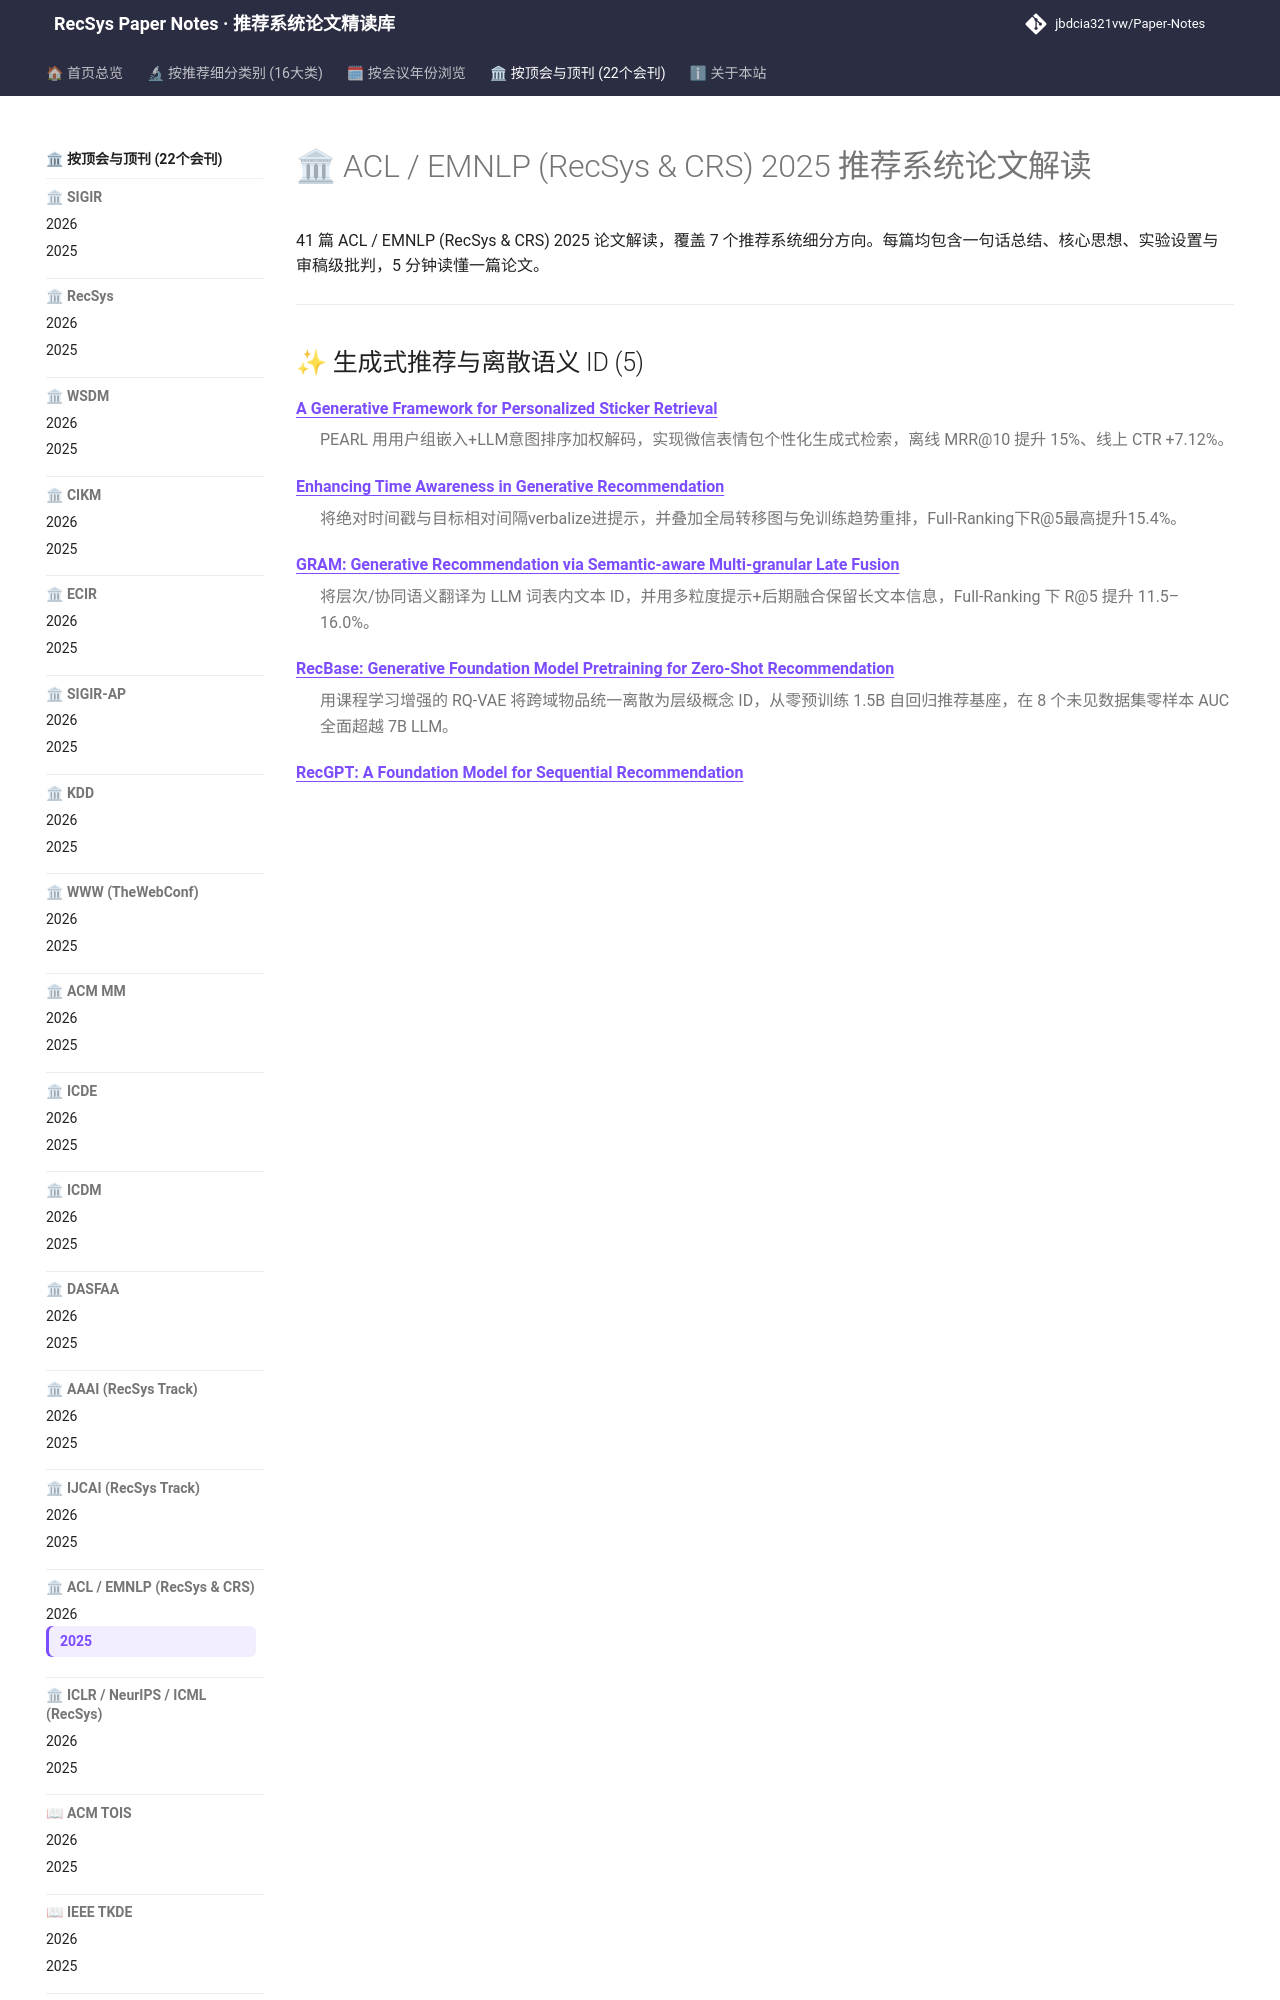

repository: jbdcia321vw/Paper-Notes · page: venues/ACL_EMNLP/2025/index.html · generator: mkdocs

---
hide:
  - toc
---

# 🏛 ACL / EMNLP (RecSys & CRS) 2025 推荐系统论文解读

41 篇 ACL / EMNLP (RecSys & CRS) 2025 论文解读，覆盖 7 个推荐系统细分方向。每篇均包含一句话总结、核心思想、实验设置与审稿级批判，5 分钟读懂一篇论文。

<div class="conf-index">
<hr />
<h2 id="generative_rec">✨ 生成式推荐与离散语义 ID (5)</h2>
<dl>
<dt><strong><a href="generative_rec/a_generative_framework_for_personalized_sticker_retrieval/">A Generative Framework for Personalized Sticker Retrieval</a></strong></dt>
<dd>
<p>PEARL 用用户组嵌入+LLM意图排序加权解码，实现微信表情包个性化生成式检索，离线 MRR@10 提升 15%、线上 CTR +7.12%。</p>
</dd>
<dt><strong><a href="generative_rec/enhancing_time_awareness_in_generative_recommendation/">Enhancing Time Awareness in Generative Recommendation</a></strong></dt>
<dd>
<p>将绝对时间戳与目标相对间隔verbalize进提示，并叠加全局转移图与免训练趋势重排，Full-Ranking下R@5最高提升15.4%。</p>
</dd>
<dt><strong><a href="generative_rec/gram_generative_recommendation_via_semantic_aware_multi_granular_late_fusio/">GRAM: Generative Recommendation via Semantic-aware Multi-granular Late Fusion</a></strong></dt>
<dd>
<p>将层次/协同语义翻译为 LLM 词表内文本 ID，并用多粒度提示+后期融合保留长文本信息，Full-Ranking 下 R@5 提升 11.5–16.0%。</p>
</dd>
<dt><strong><a href="generative_rec/recbase_generative_foundation_model_pretraining_for_zero_shot_recommendatio/">RecBase: Generative Foundation Model Pretraining for Zero-Shot Recommendation</a></strong></dt>
<dd>
<p>用课程学习增强的 RQ-VAE 将跨域物品统一离散为层级概念 ID，从零预训练 1.5B 自回归推荐基座，在 8 个未见数据集零样本 AUC 全面超越 7B LLM。</p>
</dd>
<dt><strong><a href="generative_rec/recgpt_a_foundation_model_for_sequential_recommendation/">RecGPT: A Foundation Model for Sequential Recommendation</a></strong></dt>
<dd>
<p>纯文本驱动+FSQ统一分词+混合双向因果注意力的序列推荐基础模型，零样本跨域显著超越10%数据微调的ID基线。</p>
</dd>
</dl>
<hr />
<h2 id="llm_rec">🧠 大语言模型推荐 (LLM4Rec) (19)</h2>
<dl>
<dt><strong><a href="llm_rec/a_text_based_recommender_system_that_leverages_explicit_affective_state_pre/">A Text-Based Recommender System that Leverages Explicit Affective State Preferences</a></strong></dt>
<dd>
<p>提出情感-认知状态显式偏好推荐任务，用 GPT-4o 从书评挖掘 AC 语句构建数据集，Transformer 融合长短期偏好与 AC 描述，全库排序 HR@10 达 15.6%。</p>
</dd>
<dt><strong><a href="llm_rec/copl_collaborative_preference_learning_for_personalizing_llms/">CoPL: Collaborative Preference Learning for Personalizing LLMs</a></strong></dt>
<dd>
<p>用用户-回复二部图协同过滤学习用户表征，结合 MoLE 路由个性化奖励模型，并支持无优化未见用户适配，在 UltraFeedback-P 等基准上显著超越个性化奖励模型基线。</p>
</dd>
<dt><strong><a href="llm_rec/cove_compressed_vocabulary_expansion_makes_better_llm_based_recommender_sys/">CoVE: Compressed Vocabulary Expansion Makes Better LLM-based Recommender Systems</a></strong></dt>
<dd>
<p>将物品映射为扩展词表唯一 token，用 logits 直接打分替代文本生成，并以哈希压缩嵌入表，实现最高 62% 精度提升与约 100× 推理加速。</p>
</dd>
<dt><strong><a href="llm_rec/decoding_in_latent_spaces_for_efficient_inference_in_llm_based_recommendati/">Decoding in Latent Spaces for Efficient Inference in LLM-based Recommendation</a></strong></dt>
<dd>
<p>用训练样本末层隐状态聚合出物品潜在表征，以 L2 距离匹配替代自回归语言空间解码，推理提速 10 倍以上且性能不降反升。</p>
</dd>
<dt><strong><a href="llm_rec/easyrec_simple_yet_effective_language_models_for_recommendation/">EasyRec: Simple yet Effective Language Models for Recommendation</a></strong></dt>
<dd>
<p>用 LLM 生成用户/物品画像并以对比学习对齐协同信号，训练轻量文本编码器实现零样本推荐，Full-Ranking 下 Recall@20 最高提升 32%。</p>
</dd>
<dt><strong><a href="llm_rec/generative_product_recommendations_for_implicit_superlative_queries/">Generative Product Recommendations for Implicit Superlative Queries</a></strong></dt>
<dd>
<p>提出 SUPERB 四级标注体系与深思式属性生成，用 LLM 列表级重排处理隐式最高级商品查询，nDCG@10 相对 BM25 提升约 18%。</p>
</dd>
<dt><strong><a href="llm_rec/kerl_knowledge_enhanced_personalized_recipe_recommendation_using_large_lang/">KERL: Knowledge-Enhanced Personalized Recipe Recommendation using Large Language Models</a></strong></dt>
<dd>
<p>用 FoodKG 子图作上下文 + 多 LoRA 适配器，统一完成约束食谱推荐、烹饪步骤生成与微量营养素
